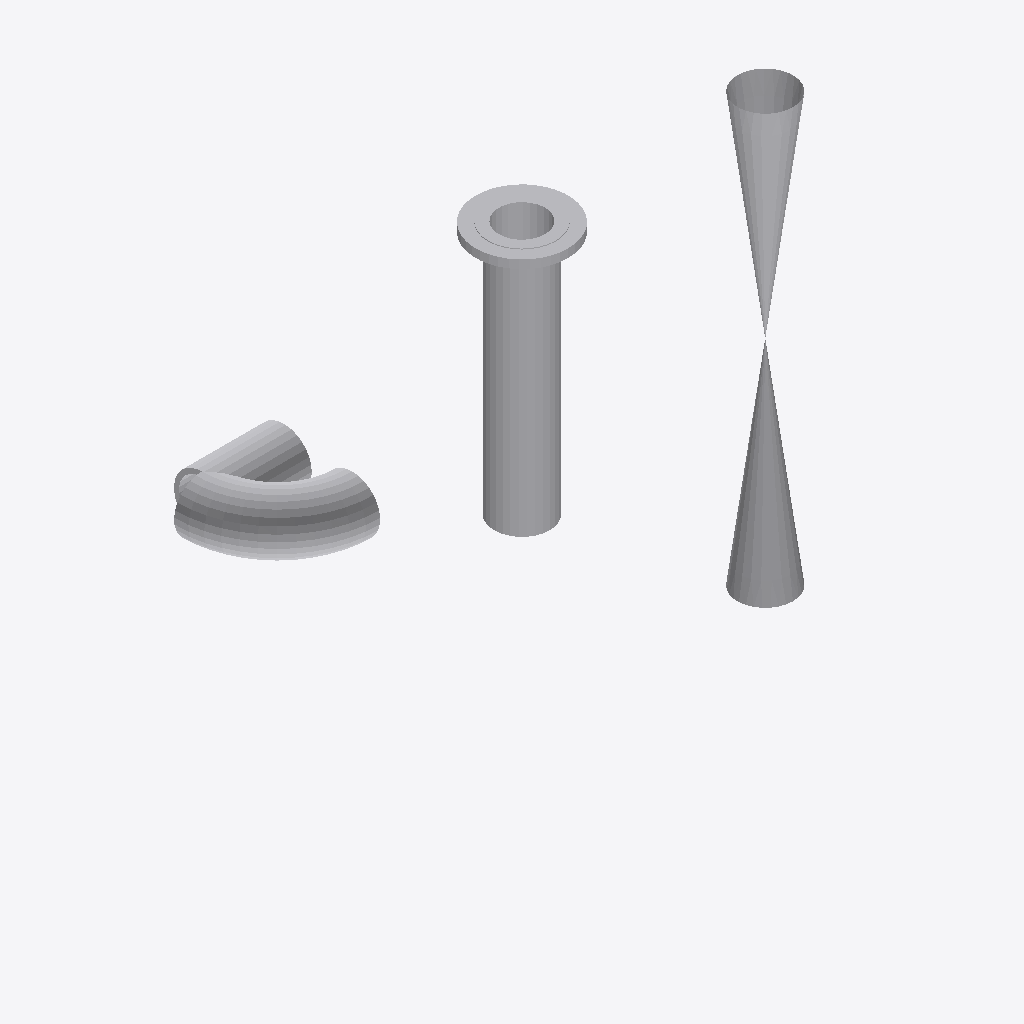
Isometric view of an IFC building model (IFC-SPF (STEP), schema IFC2X3, length unit millimetre), seen from the south-west, elements coloured by IFC class: 5 other elements (light grey).
Extent 1.9 m × 0.5 m × 1.3 m (x, y, z). Elements (5): 5 IfcProxy.

HEADER;
FILE_DESCRIPTION(('ViewDefinition [CoordinationView]'),'2;1');
FILE_NAME('/home/giovanni/IdeaProjects/ifc/ifc-out/sk/05NG1900002603DV.ifc','2020-09-25T14:57:35',(''),('Antea'),'IFC.JAVA 0.0.1-SNAPSHOT','Antea IFC Export 0.0.1-SNAPSHOT','');
FILE_SCHEMA(('IFC2X3'));
ENDSEC;
DATA;
#15=IFCPROJECT('1fDb3qqanF09a0EFqpO9Pd',#6,'05-NG-190-0-002-6"-03D-V',$,$,$,$,(#9),#14);
#16=IFCSITE('2SbHrWdCn7zh5VbUNUji4t',#6,$,$,$,$,$,$,.COMPLEX.,$,$,$,$,$);
#51=IFCPROXY('0nd5HNxhDBJQH0gx$8pCyo',#6,'Valve','{?  "CATEGORY" : "TUBVALVOLE",?  "ADESCR" : "VL5292556",?  "IACCESSO" : "0-Sconoscuito",?  "NDIAMETRO" : 168.28,?  "ITIPO_VALVOLA" : "1-VALVE_STD",?  "ITIPO_COLL" : "0-COLL_FLANGIATO",?  "IOVOLANTINO"',$,#21,#50,.PRODUCT.,$);
#97=IFCPROXY('0sIfWxXUz3Ge7Zj1hRwN1R',#6,'Shell','{?  "CATEGORY" : "TUBTUBI",?  "ADESCR" : "CU5292553",?  "NCOR_ALLOW" : 3,?  "NDIAMETRO" : 168.28,?  "ASCHEDULE" : "120",?  "ITIPO_STD" : "0-ANSI",?  "ITIPO_FAMSPEC" : "",?  "AGRUPPO_SCH" : "03D",?  "N',$,#89,#96,.PRODUCT.,$);
#75=IFCPROXY('1BKr_PyTH10QihEkXuuK8m',#6,'Curve','{?  "CATEGORY" : "TUBCURVE",?  "ADESCR" : "CU5292553",?  "NANGOLO" : 90,?  "NCOR_ALLOW" : 3,?  "NDIAMETRO" : 168.28,?  "ASCHEDULE" : "120",?  "ITIPO_STD" : "0-ANSI",?  "ITIPO_FAMSPEC" : "",?  "AGRUPPO',$,#67,#74,.PRODUCT.,$);
#87=IFCPROXY('042$5bWuH9v9yoWshIdpYv',#6,'Nozzle','{?  "CATEGORY" : "TUBFLANGE",?  "ADESCR" : "FL5292555",?  "NCOR_ALLOW" : 3,?  "NDIAMETRO" : 168.28,?  "ITIPO_TENUTA" : "0-TFG_NONE",?  "ASCHEDULE" : "120",?  "ACLASS" : "150",?  "ITIPO_STD" : "0-ANSI"',$,#78,#86,.PRODUCT.,$);
#63=IFCPROXY('0zUvRaBxP2J9RHL0HgPCLL',#6,'Shell','{?  "CATEGORY" : "TUBTUBI",?  "ADESCR" : "Derivazione",?  "NCOR_ALLOW" : 3,?  "NDIAMETRO" : 168.28,?  "ASCHEDULE" : "120",?  "ITIPO_STD" : "0-ANSI",?  "ITIPO_FAMSPEC" : "",?  "AGRUPPO_SCH" : "03D",?  ',$,#54,#62,.PRODUCT.,$);
ENDSEC;
